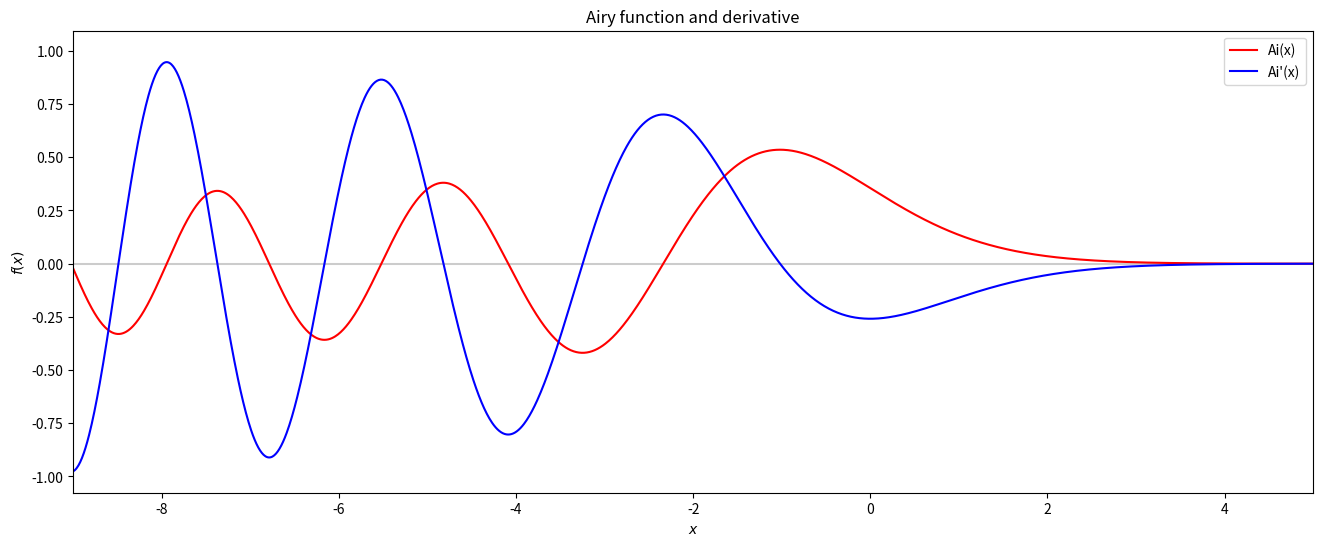

Here is the Python script that generated this plot:
#!/usr/bin/env python
# coding: utf-8

# # Calculate zeros of the Airy function and its derivative
# 
# `scipy` has a built-in Airy function that also returns the derivative (`airy`). 
# 
# There are multiple root solving functions in `scipy`. The general multi-dimensional version is `root`.

# In[1]:


import numpy as np
from scipy.special import airy
from scipy.optimize import root
import matplotlib.pyplot as plt


# In[2]:


def Airy(x, index):
    """
    Airy function. Returns Ai, Ai', Bi, Bi according to index = 0,1,2,3'
    """
    ans = airy(x)
    return ans[index]


# In[3]:


x_mesh = np.arange(-10,10,.01)

fig = plt.figure(figsize=(16,6))

ax1 = fig.add_subplot(1,1,1)
ax1.set_xlabel(r'$x$')
ax1.set_ylabel(r'$f(x)$')
ax1.set_xlim(-9., 5.)
#ax1.set_ylim(-1., 3)
ax1.axhline(0, color='gray', alpha=0.4)

ax1.plot(x_mesh, Airy(x_mesh, 0), color='red', label=r'Ai(x)')
ax1.plot(x_mesh, Airy(x_mesh, 1), color='blue', label=r"Ai'(x)")
ax1.set_title('Airy function and derivative')
ax1.legend();


# In[4]:


kval = 1/2
const = (2*kval**2/2)**(1/3)

print("guess   Ai zero    odd energy     Ai' zero   even energy")
for x0 in range(0, -10, -1):
    ai_zero_sol = root(Airy, x0, args=0)
    ai_zero = ai_zero_sol.x[0]
    
    ai_prime_zero_sol = root(Airy, x0, args=1)
    ai_prime_zero = ai_prime_zero_sol.x[0]
    print(f' {x0: d}    {ai_zero:.5f}  {-ai_zero*const: .10f}     {ai_prime_zero:.5f}    {-ai_prime_zero*const: .10f}')


# To do: step through and pick out unique energies and throw out negative results (false zeros).

# In[ ]:




